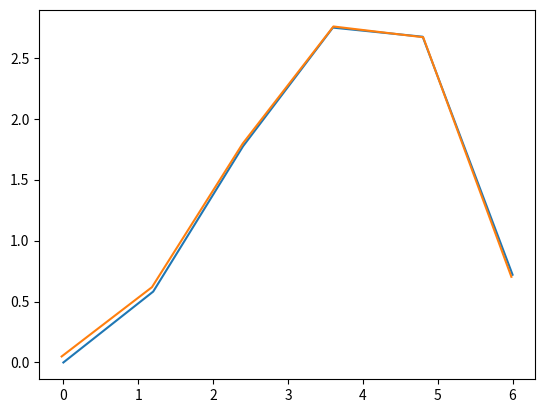

Write the Python code that produced this figure.
from matplotlib import pyplot as plt
import numpy as np
from numpy.linalg import svd
from math import sin, cos, radians


def unstack(line):
    return line[0], line[1]


def homo(x, y):
    h = np.ones_like(x)
    return np.stack([x, y, h])


def se2(x, y, theta):
    return np.array([
        [cos(theta), sin(theta), x],
        [-sin(theta), cos(theta), y],
        [0.0, 0, 1]
    ])


def rms(source, target):
    return np.sum((source - target) ** 2) / source.shape[1]


def icp(source, target):
    """

    :param source: set of source points
    :param target: set of target points
    :return:
    """
    source_center = source.mean(axis=1, keepdims=True)
    target_center = target.mean(axis=1, keepdims=True)
    t = - target_center + source_center
    target = target + t
    corr = np.matmul(source, target.T)
    u, d, v = svd(corr)
    R = np.matmul(u, v.T)
    target = np.matmul(R, target)
    return target, R, t


x = np.linspace(0, 6, 6)
y = 0.5 * x ** 2 - 0.08 * x ** 3
source = np.stack([x, y])

fig = plt.figure()
ax = fig.subplots(1, 1)

target = np.matmul(se2(0.0, 0.1, radians(10.0)), homo(x, y))[0:2]

ax.plot(*unstack(target))

while rms(source, target) > 0.001:
    target, R, t = icp(source, target)

    ax.clear()
    ax.plot(*unstack(source))
    ax.plot(*unstack(target))
    print(rms(source, target))
    plt.pause(1.0)

plt.show()
